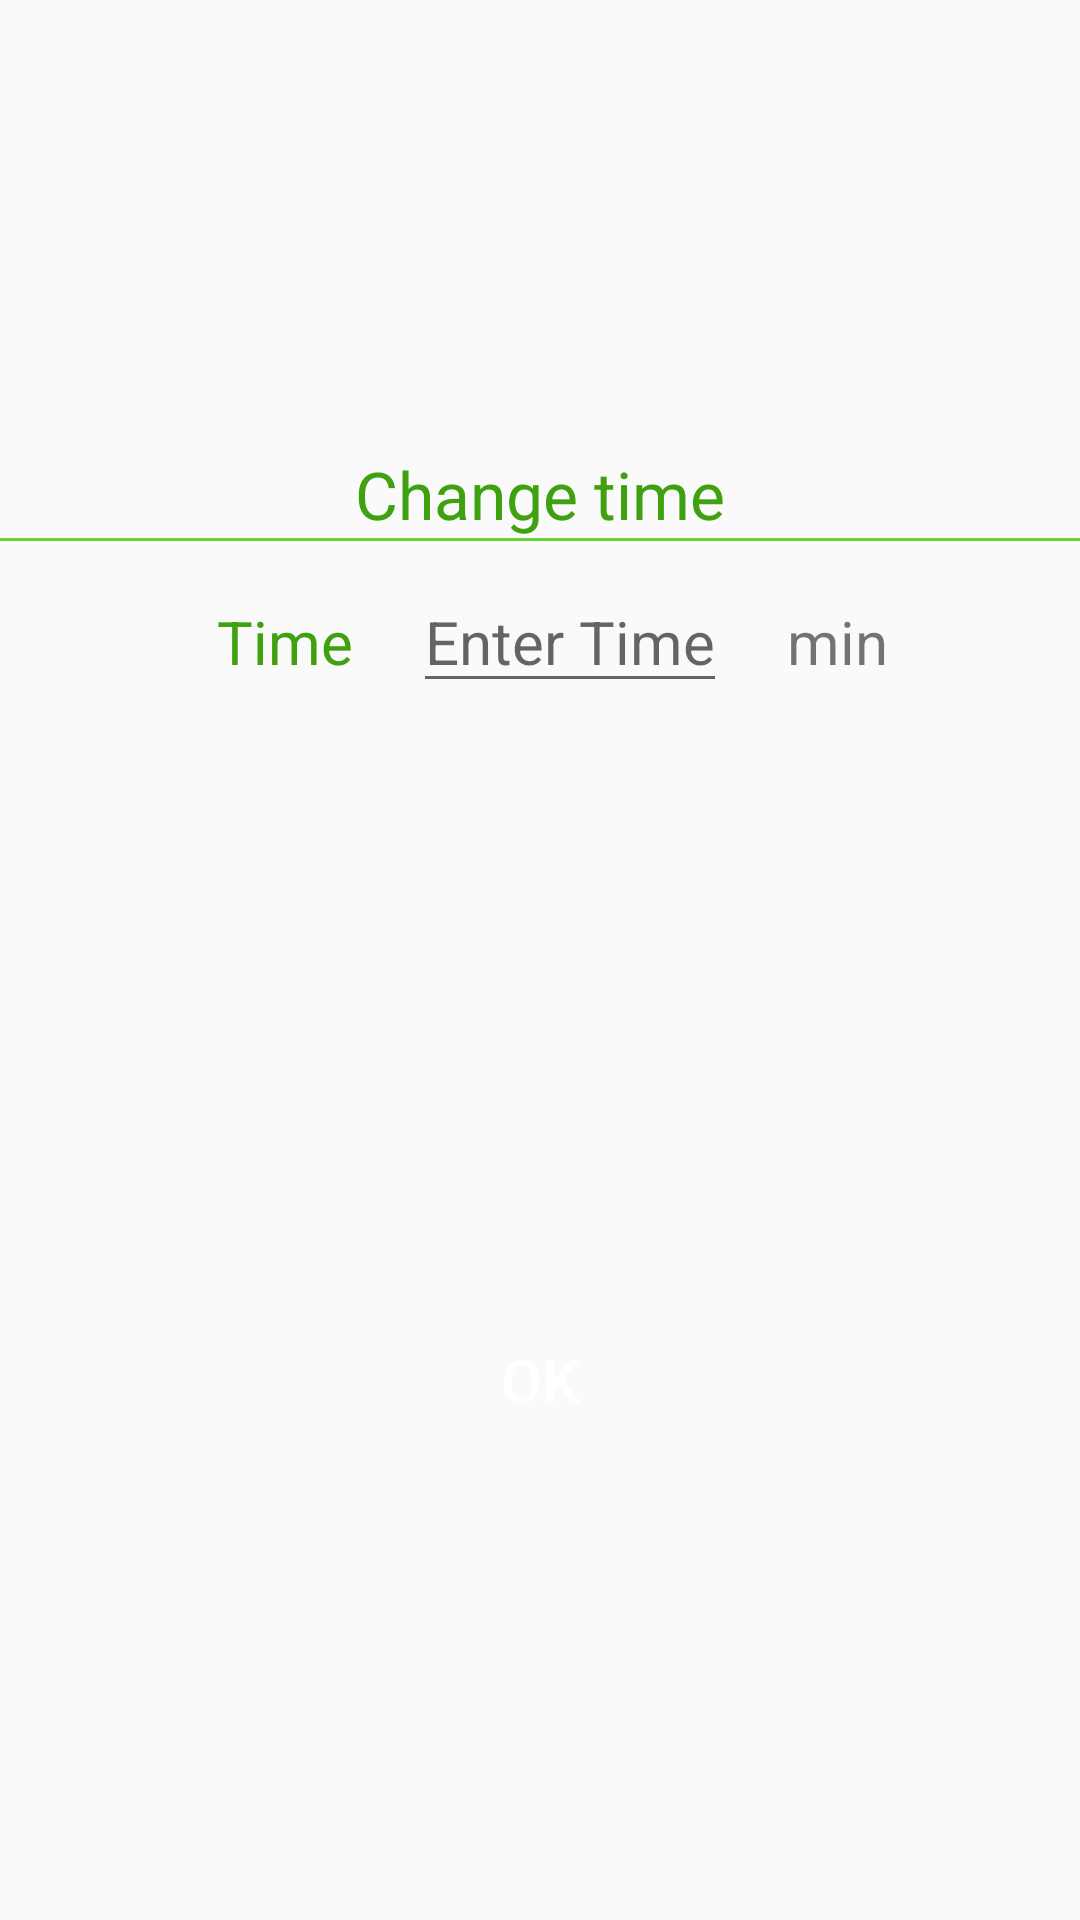

Produce the Android XML layout that renders to this screen, including the resource entries it uses.
<!-- AndroidManifest.xml: application theme AppTheme -->
<!-- res/layout/edit_workout_time_dialog.xml -->
<?xml version="1.0" encoding="utf-8"?>
<LinearLayout xmlns:android="http://schemas.android.com/apk/res/android"
    android:layout_width="match_parent"
    android:layout_height="wrap_content"
    android:layout_weight="1"
    android:background="@drawable/rectangle_rounded"
    android:gravity="center"
    android:orientation="vertical"
    android:weightSum="1">

    <RelativeLayout
        android:id="@+id/dialog_header"
        android:layout_width="wrap_content"
        android:layout_height="wrap_content"
        android:background="#00000000">

        <TextView
            android:id="@+id/dialog_title"
            android:layout_width="wrap_content"
            android:layout_height="wrap_content"
            android:layout_alignParentEnd="true"
            android:layout_alignParentLeft="true"
            android:layout_alignParentRight="true"
            android:layout_alignParentStart="true"
            android:layout_alignParentTop="true"
            android:layout_centerHorizontal="true"
            android:gravity="center"
            android:text="@string/change_time"
            android:textAlignment="center"
            android:textAppearance="?android:attr/textAppearanceLarge"
            android:textColor="@color/colorPrimaryDark"
            android:textSize="22sp" />
    </RelativeLayout>

    <ImageView
        android:layout_width="match_parent"
        android:layout_height="1dp"
        android:layout_below="@+id/dialog_header"
        android:src="@color/colorPrimary" />

    <TableRow
        android:layout_width="275dp"
        android:layout_height="wrap_content"
        android:padding="10dp"
        android:layout_weight="0.37">

        <TextView
            android:id="@+id/time"
            android:layout_width="wrap_content"
            android:layout_height="wrap_content"
            android:layout_marginLeft="20dp"
            android:text="Time"
            android:textSize="20sp"
            android:textColor="@color/colorPrimaryDark"/>

        <EditText
            android:id="@+id/edit_time"
            android:layout_width="wrap_content"
            android:layout_height="wrap_content"
            android:layout_marginBottom="20dp"
            android:layout_marginLeft="20dp"
            android:hint="Enter Time"
            android:inputType="number"
            android:textSize="20sp" />
        <TextView
            android:id="@+id/min"
            android:layout_width="wrap_content"
            android:layout_height="wrap_content"
            android:layout_marginLeft="20dp"
            android:text="min"
            android:textSize="20sp" />

    </TableRow>

    <Button
        android:id="@+id/ok_button"
        android:layout_width="wrap_content"
        android:layout_height="40dp"
        android:layout_gravity="center_horizontal"
        android:layout_marginBottom="10dp"
        android:background="@drawable/rectangle_rounded_primary_dark"
        android:text="OK"
        android:textColor="@color/colorWhite"
        android:textSize="20dp" />

</LinearLayout>
<!-- resources referenced by this layout -->
<resources>
  <color name="colorPrimary">#67d431</color>
  <color name="colorPrimaryDark">#3fa10f</color>
  <color name="colorWhite">#ffffff</color>
  <string name="change_time">Change time</string>
  <style name="AppTheme" parent="Theme.AppCompat.Light.DarkActionBar">
          
          <item name="colorPrimary">@color/colorPrimary</item>
          <item name="colorPrimaryDark">@color/colorPrimaryDark</item>
          <item name="colorAccent">@color/colorAccent</item>
          <item name="android:popupMenuStyle">@style/PopupMenu</item>
          <item name="android:popupBackground">@android:color/white</item>
  
          <item name="windowActionBar">false</item>
          <item name="windowNoTitle">true</item>
      </style>
  <color name="colorAccent">#3fa10f</color>
  <style name="PopupMenu" parent="@android:style/Widget.PopupMenu">
          <item name="android:popupBackground">@color/colorCream</item>
      </style>
  <color name="colorCream">#fdf6dd</color>
</resources>
